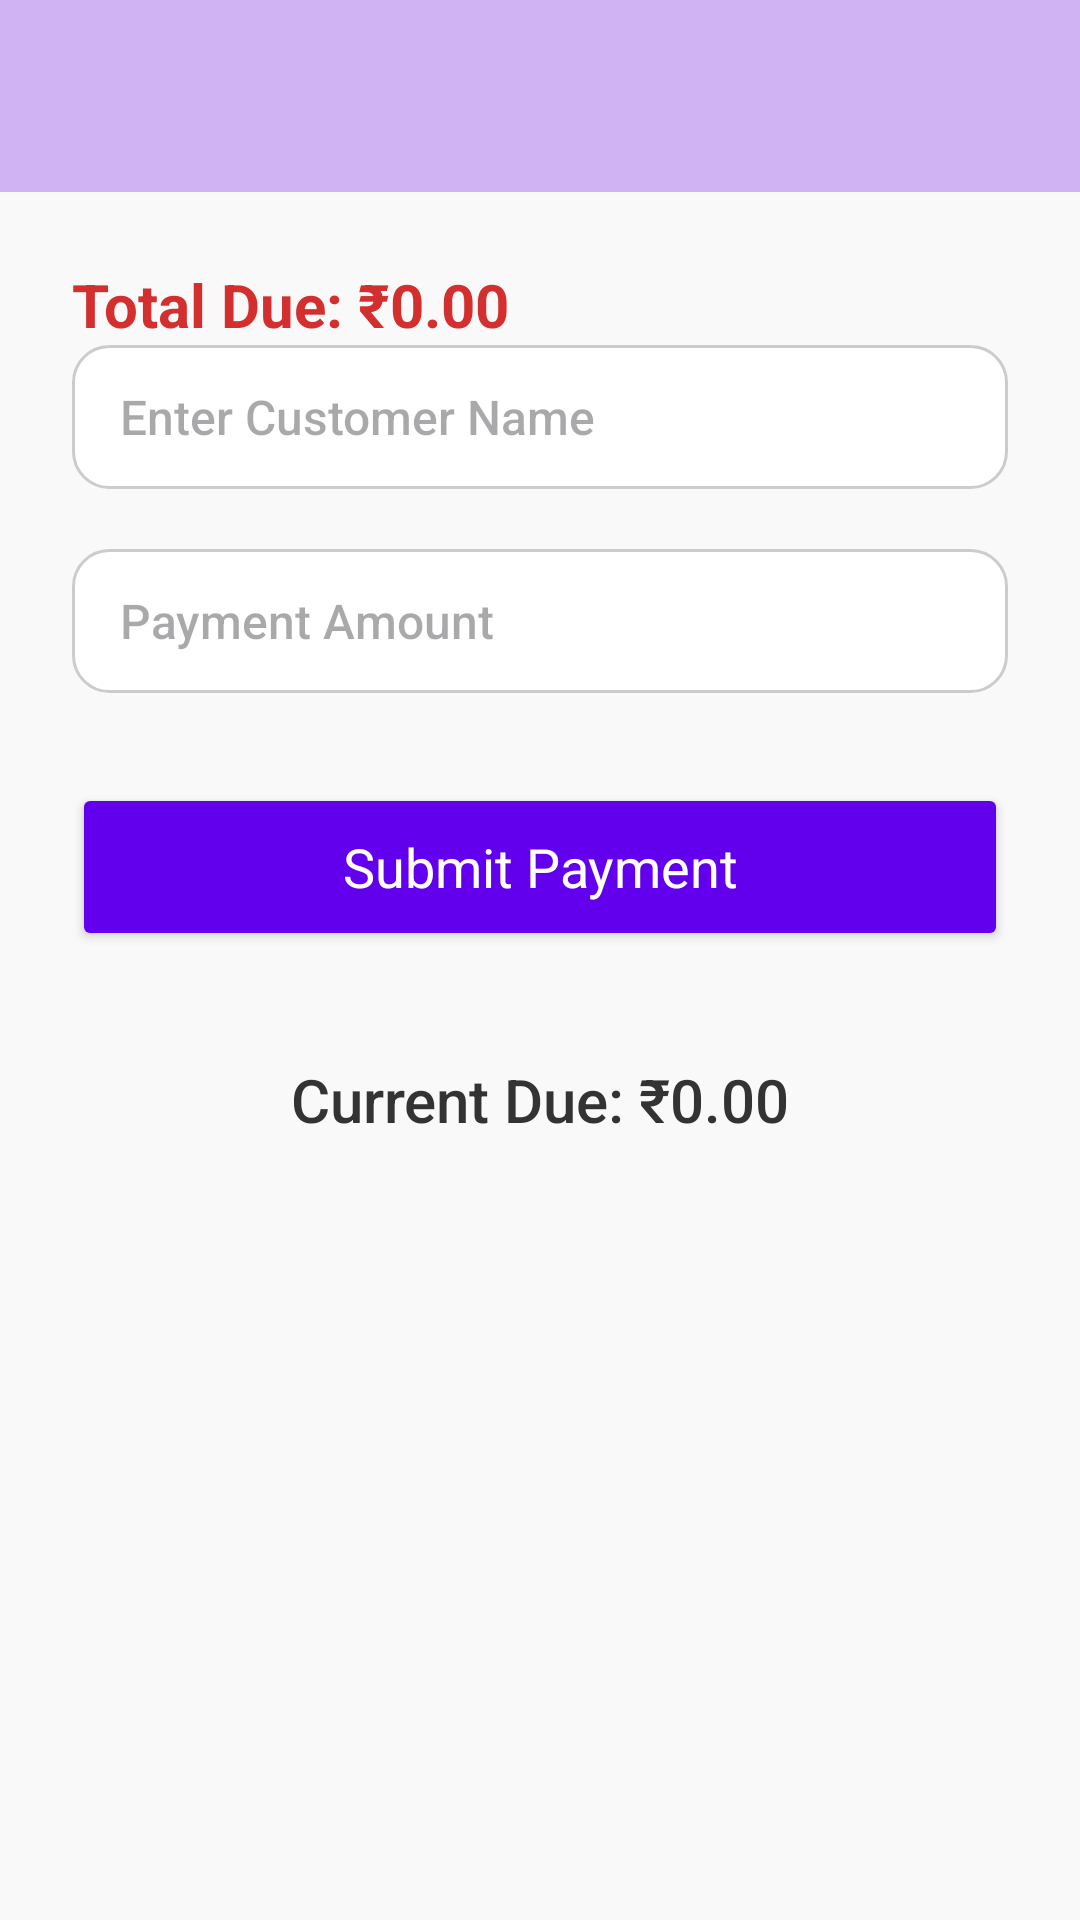

This screen was rendered from an Android layout file. Write that file and the resources it references.
<!-- AndroidManifest.xml: application theme Theme.Shop -->
<!-- res/layout/activity_due_payment.xml -->
<androidx.coordinatorlayout.widget.CoordinatorLayout
    xmlns:android="http://schemas.android.com/apk/res/android"
    xmlns:app="http://schemas.android.com/apk/res-auto"
    android:layout_width="match_parent"
    android:layout_height="match_parent">

    
    <com.google.android.material.appbar.AppBarLayout
        android:layout_width="match_parent"
        android:layout_height="wrap_content"
        android:theme="@style/ThemeOverlay.AppCompat.Dark.ActionBar">

        <androidx.appcompat.widget.Toolbar
            android:id="@+id/toolbar"
            android:layout_width="match_parent"
            android:layout_height="?attr/actionBarSize"
            android:background="#D0B3F2"
            android:title="Laxmi Traders"
            android:titleTextColor="@android:color/white" />
    </com.google.android.material.appbar.AppBarLayout>

    
    <LinearLayout
        android:orientation="vertical"
        android:padding="24dp"
        android:layout_width="match_parent"
        android:layout_height="match_parent"
        android:background="#f9f9f9"
        app:layout_behavior="@string/appbar_scrolling_view_behavior">

        <TextView
            android:id="@+id/textTotalDue"
            android:layout_width="match_parent"
            android:layout_height="wrap_content"
            android:text="Total Due: ₹0.00"
            android:textStyle="bold"
            android:textSize="20sp"
            android:textColor="#D32F2F"/>


        <AutoCompleteTextView
            android:id="@+id/editCustomerName"
            android:layout_width="match_parent"
            android:layout_height="48dp"
            android:hint="Enter Customer Name"
            android:inputType="textPersonName"
            android:paddingStart="16dp"
            android:paddingEnd="16dp"
            android:background="@drawable/rounded_edittext_bg"
            android:textColor="#212121"
            android:textSize="16sp"
            android:fontFamily="sans-serif-medium"
            android:importantForAutofill="yes" />

        <EditText
            android:id="@+id/editPaymentAmount"
            android:layout_width="match_parent"
            android:layout_height="48dp"
            android:inputType="numberDecimal"
            android:hint="Payment Amount"
            android:layout_marginTop="20dp"
            android:paddingStart="16dp"
            android:paddingEnd="16dp"
            android:background="@drawable/rounded_edittext_bg"
            android:textColor="#212121"
            android:textSize="16sp"
            android:fontFamily="sans-serif-medium" />

        <Button
            android:id="@+id/btnSubmitPayment"
            android:layout_width="match_parent"
            android:layout_height="56dp"
            android:text="Submit Payment"
            android:textAllCaps="false"
            android:textSize="18sp"
            android:layout_marginTop="30dp"
            android:backgroundTint="#6200EE"
            android:textColor="#FFFFFF"
            android:fontFamily="sans-serif-bold"
            android:elevation="4dp" />

        <TextView
            android:id="@+id/textUpdatedDue"
            android:layout_width="match_parent"
            android:layout_height="wrap_content"
            android:text="Current Due: ₹0.00"
            android:textSize="20sp"
            android:textColor="#333333"
            android:fontFamily="sans-serif-medium"
            android:layout_marginTop="36dp"
            android:gravity="center" />

        <androidx.recyclerview.widget.RecyclerView
            android:id="@+id/recyclerCustomerDues"
            android:layout_width="match_parent"
            android:layout_height="0dp"
            android:layout_weight="1"
            android:layout_marginTop="24dp"
            android:clipToPadding="false"
            android:paddingBottom="16dp" />

    </LinearLayout>

</androidx.coordinatorlayout.widget.CoordinatorLayout>
<!-- resources referenced by this layout -->
<resources>
  <!-- drawable rounded_edittext_bg (drawable) -->
  <?xml version="1.0" encoding="utf-8"?>
  <shape xmlns:android="http://schemas.android.com/apk/res/android" android:shape="rectangle">
      <solid android:color="#FFFFFF" />
      <corners android:radius="12dp" />
      <stroke android:width="1dp" android:color="#CCCCCC"/>
      <padding
          android:left="12dp"
          android:top="12dp"
          android:right="12dp"
          android:bottom="12dp"/>
  </shape>
  <style name="Theme.Shop" parent="Base.Theme.Shop" />
  <style name="Base.Theme.Shop" parent="Theme.Material3.DayNight.NoActionBar">
          
          
          <item name="android:textColor">#222222</item>
          <item name="android:textSize">16sp</item>
      </style>
</resources>
